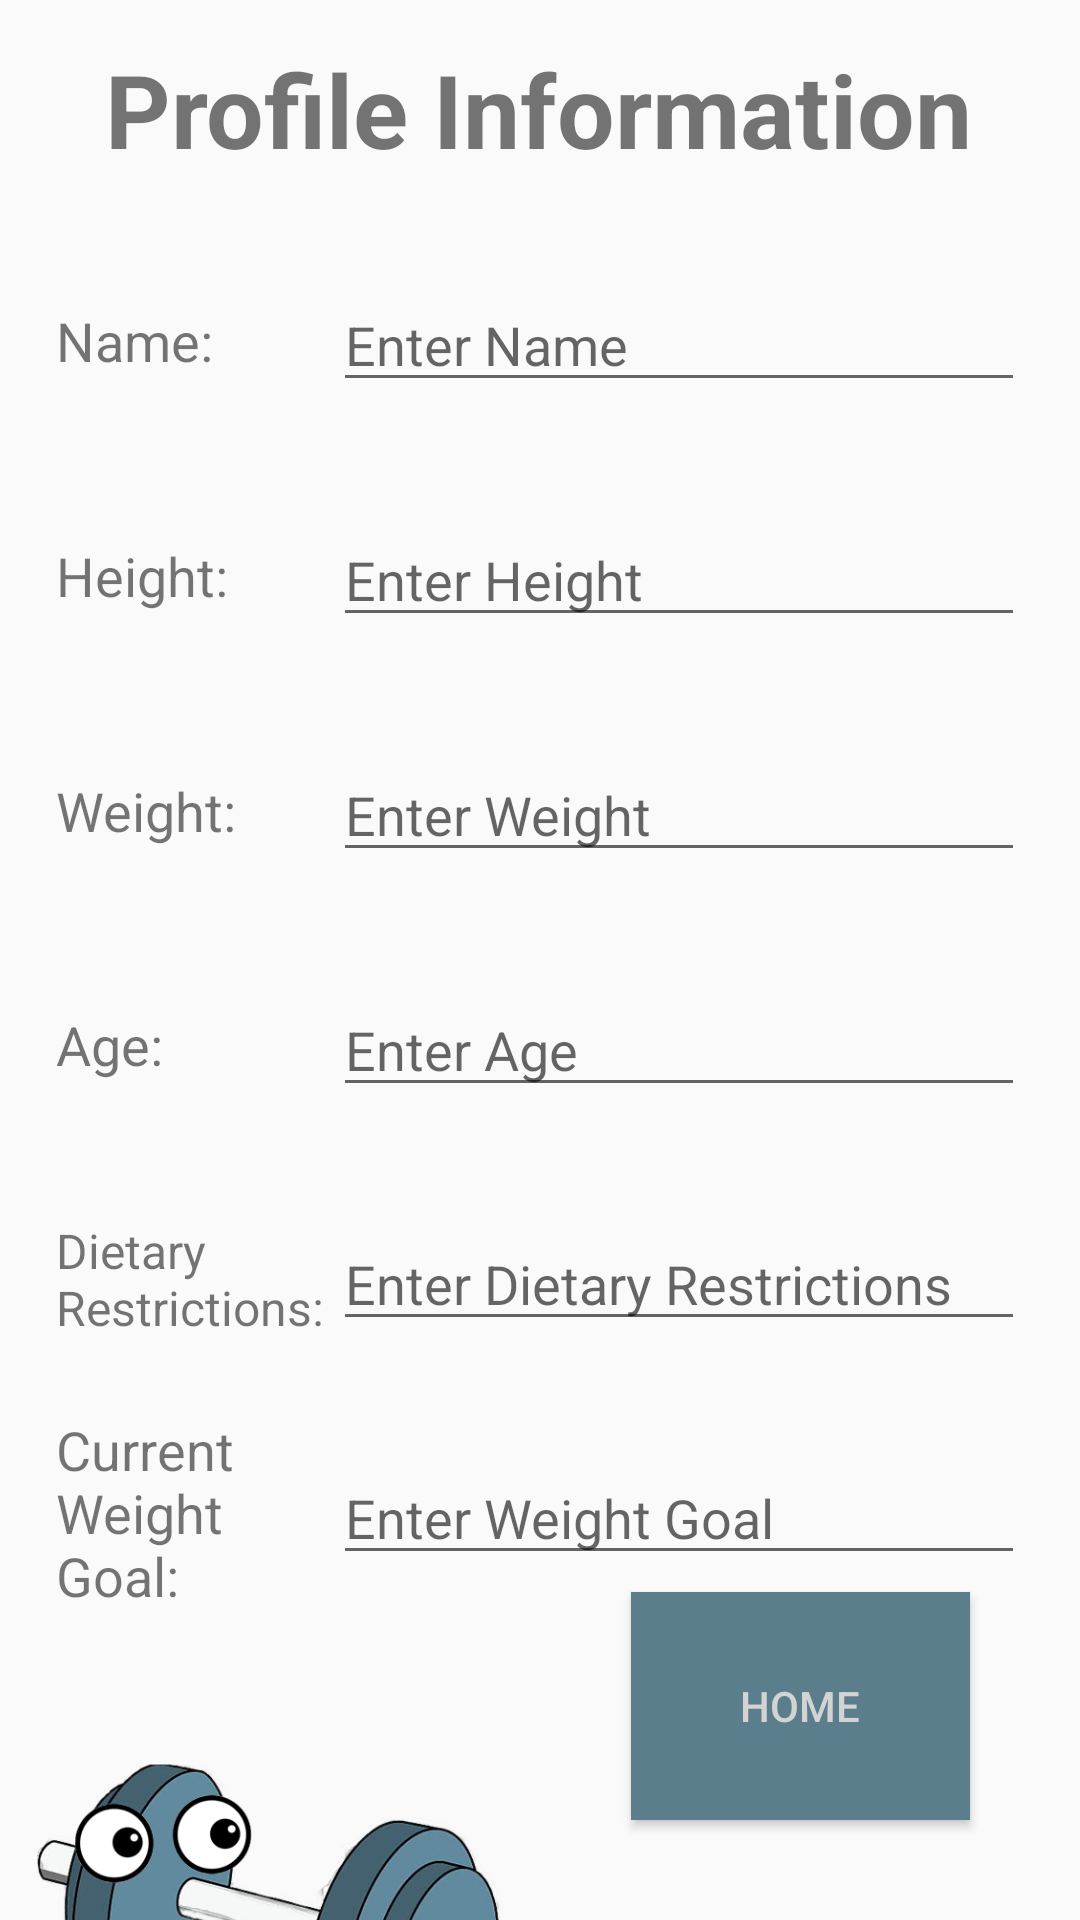

Produce the Android XML layout that renders to this screen, including the resource entries it uses.
<!-- AndroidManifest.xml: application theme Theme.CAIorie -->
<!-- res/layout/activity_profile.xml -->
<?xml version="1.0" encoding="utf-8"?>
<androidx.constraintlayout.widget.ConstraintLayout xmlns:android="http://schemas.android.com/apk/res/android"
    xmlns:app="http://schemas.android.com/apk/res-auto"
    xmlns:tools="http://schemas.android.com/tools"
    android:layout_width="match_parent"
    android:layout_height="match_parent"
    tools:context=".ProfileActivity">

    <TextView
        android:id="@+id/accountInformationText"
        android:layout_width="wrap_content"
        android:layout_height="wrap_content"
        android:text="@string/profileInfoText"
        android:textSize="34sp"
        android:textStyle="bold"
        app:layout_constraintBottom_toBottomOf="parent"
        app:layout_constraintEnd_toEndOf="parent"
        app:layout_constraintHorizontal_bias="0.494"
        app:layout_constraintStart_toStartOf="parent"
        app:layout_constraintTop_toTopOf="parent"
        app:layout_constraintVertical_bias="0.023" />

    <ImageView
        android:id="@+id/dummyIcon"
        android:layout_width="174dp"
        android:layout_height="142dp"
        android:layout_marginTop="572dp"
        app:layout_constraintEnd_toEndOf="parent"
        app:layout_constraintHorizontal_bias="0.067"
        app:layout_constraintStart_toStartOf="parent"
        app:layout_constraintTop_toTopOf="parent"
        app:srcCompat="@drawable/dumbell_app_clipart_cropped"
        tools:srcCompat="@drawable/dumbell_app_clipart_cropped" />

    <Button
        android:id="@+id/buttonHome"
        android:layout_width="113dp"
        android:layout_height="76dp"
        android:background="#5a7e8c"
        android:text="@string/homeBtText"
        android:textColor="@color/grey"
        app:layout_constraintBottom_toBottomOf="parent"
        app:layout_constraintEnd_toEndOf="parent"
        app:layout_constraintHorizontal_bias="0.852"
        app:layout_constraintStart_toStartOf="parent"
        app:layout_constraintTop_toTopOf="parent"
        app:layout_constraintVertical_bias="0.941" />

    <LinearLayout
        android:id="@+id/layoutContainer"
        android:layout_width="323dp"
        android:layout_height="469dp"
        android:layout_marginTop="8dp"
        android:gravity="top"
        android:orientation="vertical"
        app:layout_constraintBottom_toBottomOf="parent"
        app:layout_constraintEnd_toEndOf="parent"
        app:layout_constraintStart_toStartOf="parent"
        app:layout_constraintTop_toBottomOf="@+id/accountInformationText"
        app:layout_constraintVertical_bias="0.06999999">

        <LinearLayout
            android:id="@+id/nameLayout"
            android:layout_width="match_parent"
            android:layout_height="match_parent"
            android:layout_weight="1"
            android:orientation="horizontal">

            <TextView
                android:id="@+id/textViewFirstLastName"
                android:layout_width="match_parent"
                android:layout_height="match_parent"
                android:layout_weight="1"
                android:gravity="center_vertical"
                android:text="@string/nameText"
                android:textSize="18sp" />

            <EditText
                android:id="@+id/namePlaceholder"
                android:layout_width="match_parent"
                android:layout_height="wrap_content"
                android:layout_gravity="center_vertical"
                android:layout_weight="0.4"
                android:ems="10"
                android:hint="@string/firstNameIn"
                android:inputType="text" />

        </LinearLayout>

        <LinearLayout
            android:id="@+id/heightLayout"
            android:layout_width="match_parent"
            android:layout_height="match_parent"
            android:layout_weight="1"
            android:orientation="horizontal">

            <TextView
                android:id="@+id/textViewHeight"
                android:layout_width="match_parent"
                android:layout_height="match_parent"
                android:layout_weight="1"
                android:gravity="center_vertical"
                android:text="@string/heightText"
                android:textSize="18sp" />

            <EditText
                android:id="@+id/heightPlaceholder"
                android:layout_width="match_parent"
                android:layout_height="wrap_content"
                android:layout_gravity="center_vertical"
                android:layout_weight="0.4"
                android:ems="10"
                android:hint="@string/heightIn"
                android:inputType="text" />
        </LinearLayout>

        <LinearLayout
            android:id="@+id/weightLayout"
            android:layout_width="match_parent"
            android:layout_height="match_parent"
            android:layout_weight="1"
            android:orientation="horizontal">

            <TextView
                android:id="@+id/textViewWeight"
                android:layout_width="match_parent"
                android:layout_height="match_parent"
                android:layout_weight="1"
                android:gravity="center_vertical"
                android:text="@string/weightText"
                android:textSize="18sp" />

            <EditText
                android:id="@+id/weightPlaceholder"
                android:layout_width="match_parent"
                android:layout_height="wrap_content"
                android:layout_gravity="center_vertical"
                android:layout_weight="0.4"
                android:ems="10"
                android:hint="@string/weightIn"
                android:inputType="text" />

        </LinearLayout>

        <LinearLayout
            android:id="@+id/ageLayout"
            android:layout_width="match_parent"
            android:layout_height="match_parent"
            android:layout_weight="1"
            android:orientation="horizontal">

            <TextView
                android:id="@+id/textViewAge"
                android:layout_width="match_parent"
                android:layout_height="match_parent"
                android:layout_weight="1"
                android:gravity="center_vertical"
                android:text="@string/ageText"
                android:textSize="18sp" />

            <EditText
                android:id="@+id/birthdayPlaceholder"
                android:layout_width="match_parent"
                android:layout_height="wrap_content"
                android:layout_gravity="center_vertical"
                android:layout_weight="0.4"
                android:ems="10"
                android:hint="@string/ageIn"
                android:inputType="text" />
        </LinearLayout>

        <LinearLayout
            android:id="@+id/restrictionLayout"
            android:layout_width="match_parent"
            android:layout_height="match_parent"
            android:layout_weight="1"
            android:orientation="horizontal">

            <TextView
                android:id="@+id/textViewRestrictions"
                android:layout_width="match_parent"
                android:layout_height="match_parent"
                android:layout_weight="1"
                android:gravity="center_vertical"
                android:text="@string/dietaryRestrictionText"
                android:textSize="16sp" />

            <EditText
                android:id="@+id/restrictionPlaceholder"
                android:layout_width="match_parent"
                android:layout_height="wrap_content"
                android:layout_gravity="center_vertical"
                android:layout_weight="0.4"
                android:ems="10"
                android:hint="@string/dietaryRestrictionIn"
                android:inputType="text" />

        </LinearLayout>

        <LinearLayout
            android:id="@+id/goalLayout"
            android:layout_width="match_parent"
            android:layout_height="match_parent"
            android:layout_weight="1"
            android:orientation="horizontal">

            <TextView
                android:id="@+id/textViewWeightGoal"
                android:layout_width="match_parent"
                android:layout_height="match_parent"
                android:layout_weight="1"
                android:gravity="center_vertical"
                android:text="@string/weightGoalText"
                android:textSize="18sp" />

            <EditText
                android:id="@+id/goalPlaceholder"
                android:layout_width="match_parent"
                android:layout_height="wrap_content"
                android:layout_weight="0.4"
                android:ems="10"
                android:hint="@string/weightGoalIn"
                android:inputType="text"
                android:layout_gravity="center_vertical" />

        </LinearLayout>

    </LinearLayout>

</androidx.constraintlayout.widget.ConstraintLayout>
<!-- resources referenced by this layout -->
<resources>
  <color name="grey">#D3D3D3</color>
  <!-- drawable dumbell_app_clipart_cropped: png bitmap (drawable, 147161 bytes) -->
  <string name="ageIn">Enter Age</string>
  <string name="ageText">Age:</string>
  <string name="dietaryRestrictionIn">Enter Dietary Restrictions</string>
  <string name="dietaryRestrictionText">Dietary Restrictions:</string>
  <string name="firstNameIn">Enter Name</string>
  <string name="heightIn">Enter Height</string>
  <string name="heightText">Height:</string>
  <string name="homeBtText">Home</string>
  <string name="nameText">Name:</string>
  <string name="profileInfoText">Profile Information</string>
  <string name="weightGoalIn">Enter Weight Goal</string>
  <string name="weightGoalText">Current Weight Goal:</string>
  <string name="weightIn">Enter Weight</string>
  <string name="weightText">Weight:</string>
  <style name="Theme.CAIorie" parent="Base.Theme.CAIorie" />
  <style name="Base.Theme.CAIorie" parent="Theme.AppCompat.Light.NoActionBar">
          
          
      </style>
</resources>
